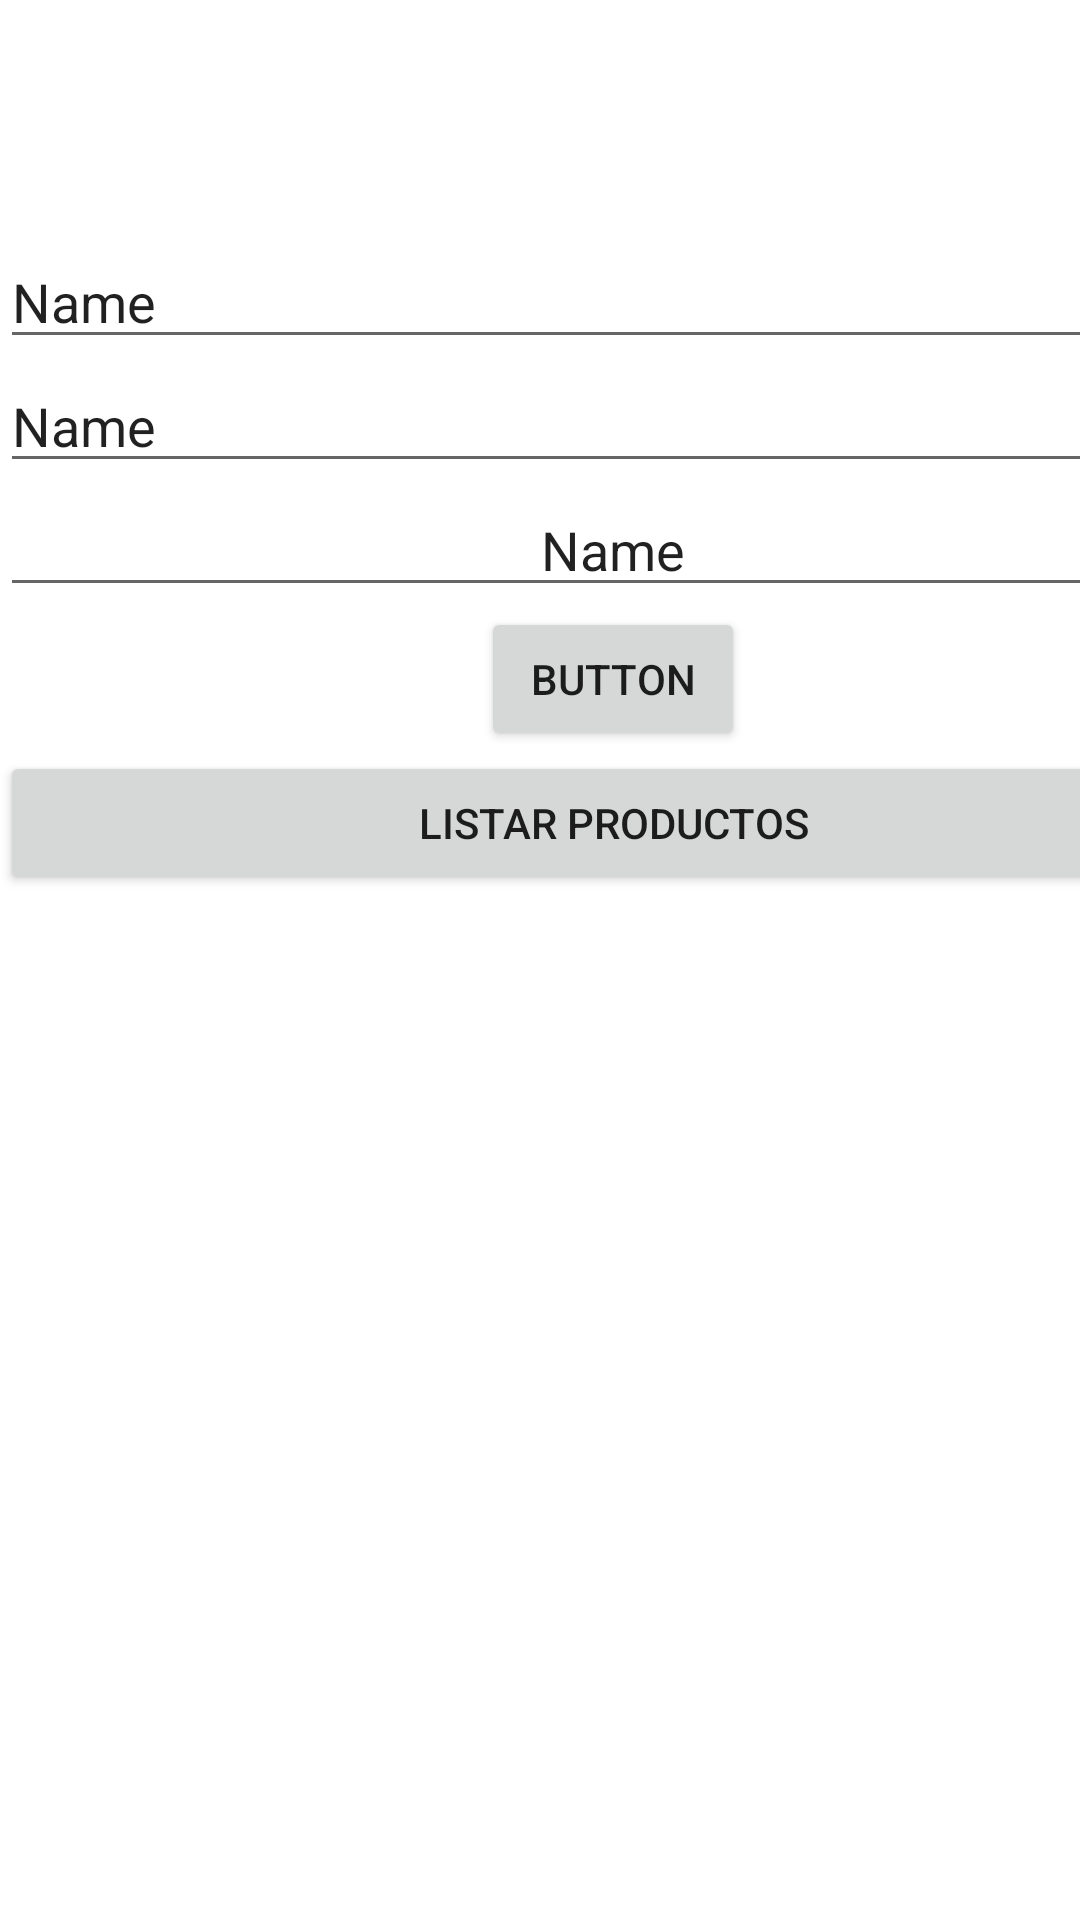

Produce the Android XML layout that renders to this screen, including the resource entries it uses.
<!-- AndroidManifest.xml: application theme Theme.Capacitacion2510am -->
<!-- res/layout/activity_database.xml -->
<?xml version="1.0" encoding="utf-8"?>
<androidx.constraintlayout.widget.ConstraintLayout xmlns:android="http://schemas.android.com/apk/res/android"
    xmlns:app="http://schemas.android.com/apk/res-auto"
    xmlns:tools="http://schemas.android.com/tools"
    android:layout_width="match_parent"
    android:layout_height="match_parent"
    tools:context=".DatabaseActivity">

    <LinearLayout
        android:layout_width="409dp"
        android:layout_height="377dp"
        android:gravity="center_horizontal|center_vertical"
        android:orientation="vertical"
        tools:layout_editor_absoluteX="1dp"
        tools:layout_editor_absoluteY="1dp">

        <EditText
            android:id="@+id/etnombre"
            android:layout_width="match_parent"
            android:layout_height="wrap_content"
            android:ems="10"
            android:inputType="textPersonName"
            android:text="Name" />

        <EditText
            android:id="@+id/etdescripcion"
            android:layout_width="match_parent"
            android:layout_height="wrap_content"
            android:ems="10"
            android:inputType="textPersonName"
            android:text="Name" />

        <EditText
            android:id="@+id/etprecio"
            android:layout_width="match_parent"
            android:layout_height="wrap_content"
            android:ems="10"
            android:gravity="center|center_vertical"
            android:inputType="textPersonName"
            android:text="Name" />

        <Button
            android:id="@+id/boton_agregar"
            android:layout_width="wrap_content"
            android:layout_height="wrap_content"
            android:text="Button" />

        <Button
            android:id="@+id/button_listar"
            android:layout_width="match_parent"
            android:layout_height="wrap_content"
            android:text="Listar Productos" />
    </LinearLayout>
</androidx.constraintlayout.widget.ConstraintLayout>
<!-- resources referenced by this layout -->
<resources>
  <style name="Theme.Capacitacion2510am" parent="Theme.MaterialComponents.DayNight.DarkActionBar">
          
          <item name="colorPrimary">@color/purple_500</item>
          <item name="colorPrimaryVariant">@color/purple_700</item>
          <item name="colorOnPrimary">@color/white</item>
          
          <item name="colorSecondary">@color/teal_200</item>
          <item name="colorSecondaryVariant">@color/teal_700</item>
          <item name="colorOnSecondary">@color/black</item>
          
          <item name="android:statusBarColor" tools:targetApi="l">?attr/colorPrimaryVariant</item>
          
      </style>
  <!-- not gathered from this repository: default colours our renderer supplied (Android Studio template values) -->
  <color name="purple_500">#FF6200EE</color>
  <color name="purple_700">#FF3700B3</color>
  <color name="teal_200">#FF03DAC5</color>
  <color name="teal_700">#FF018786</color>
  <color name="black">#FF000000</color>
  <color name="white">#FFFFFFFF</color>
</resources>
